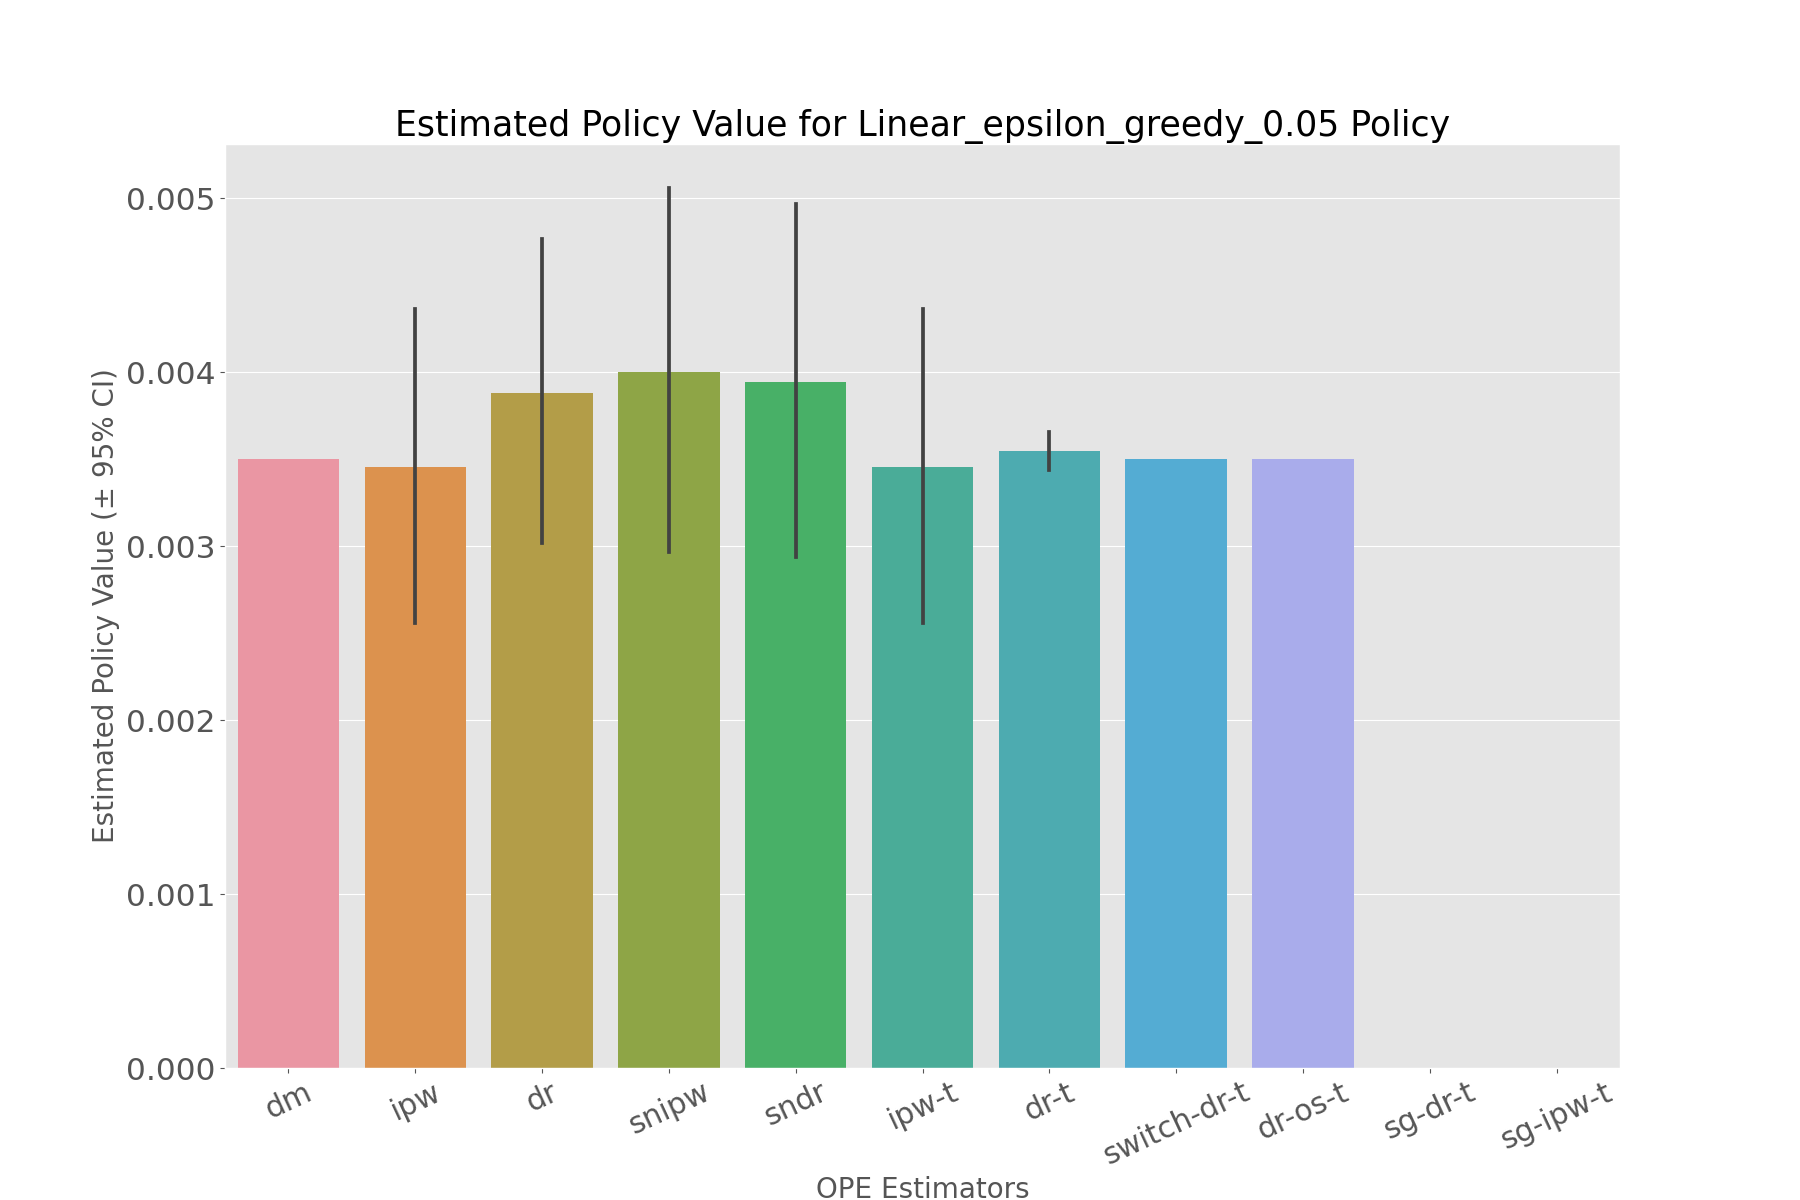

The table this chart was drawn from, first rows:
, estimated_policy_value, relative_estimated_policy_value, mean, 95.0% CI (lower), 95.0% CI (upper)
dm, 0.003501, 1.009, 0.003501, 0.003501, 0.003502
ipw, 0.003434, 0.9899, 0.003436, 0.002561, 0.004366
dr, 0.003862, 1.113, 0.003864, 0.003018, 0.004765
snipw, 0.003981, 1.147, 0.003983, 0.002969, 0.00506
sndr, 0.003919, 1.13, 0.003921, 0.002941, 0.004966
ipw-t, 0.003434, 0.9899, 0.003436, 0.002561, 0.004366
dr-t, 0.003546, 1.022, 0.003547, 0.003441, 0.003659
switch-dr-t, 0.003501, 1.009, 0.003501, 0.003501, 0.003502
dr-os-t, 0.003502, 1.009, 0.003502, 0.0035, 0.003504
sg-dr-t, , , , , 
sg-ipw-t, , , , , 
